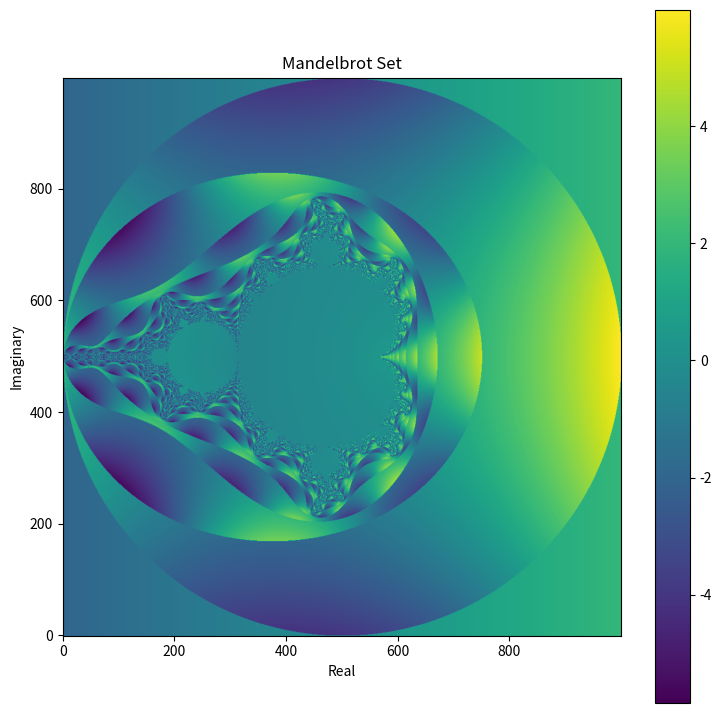

The script that saved this image:
import matplotlib.pyplot as plt
import numpy as np
N = 1000
x = np.linspace(-2,2,N)
y = x
x,y = np.meshgrid(x,y)
Z = np.zeros([N,N])
c = x+1j*y

for i in range(N):
    
    for j in range(N):
        
        z = 0
        nn = 100
        while nn > 0:
            if abs(z) > 2.0: break
            z = z**2 + c[i][j]
            nn -= 1
        Z[i][j] = z

plt.figure(figsize=(9,9))
plt.title("Mandelbrot Set")
plt.imshow(Z, origin="lower")
plt.colorbar()
plt.xlabel('Real')
plt.ylabel('Imaginary')
plt.savefig('mandelbrot.png')
plt.show()